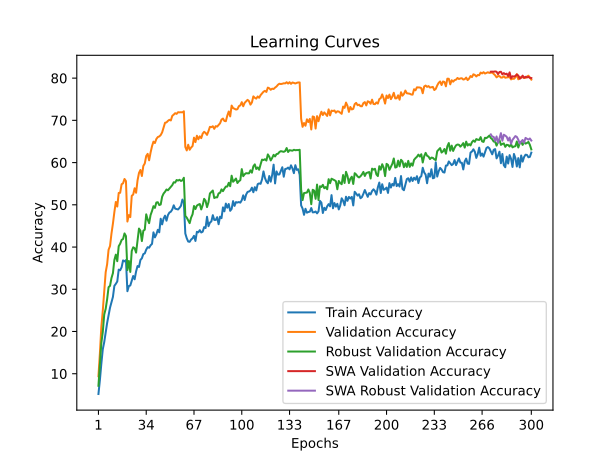

Source data for this figure (header and first rows):
time; train_accuracy; train_loss; valid_accuracy; valid_loss; valid_accuracy_robust; valid_accuracy_swa; valid_accuracy_robust_swa
23,4846; 5,2020; 4,3998; 9,4000; 4,0384; 7,1448; 9,4000; 7,1448
46,6859; 8,4860; 4,2569; 14,8200; 3,7366; 11,9655; 14,8200; 11,9655
69,6806; 12,3640; 4,1186; 21,0900; 3,5001; 17,2621; 21,0900; 17,2621
92,3879; 15,7920; 3,9974; 24,9300; 3,3032; 19,8897; 24,9300; 19,8897
115,4943; 17,4960; 3,9401; 29,6900; 3,0733; 24,0276; 29,6900; 24,0276
139,0071; 19,8240; 3,8640; 34,0400; 2,9579; 25,3793; 34,0400; 25,3793
162,4293; 22,0180; 3,7918; 35,9200; 2,8811; 27,6345; 35,9200; 27,6345
185,6149; 23,8900; 3,7370; 39,3600; 2,7701; 30,4966; 39,3600; 30,4966
208,6929; 25,6420; 3,6691; 40,2400; 2,7045; 30,8138; 40,2400; 30,8138
231,7036; 26,9600; 3,6450; 43,1900; 2,5889; 32,6552; 43,1900; 32,6552
255,0358; 28,1920; 3,6125; 45,5500; 2,5378; 33,8138; 45,5500; 33,8138
278,6309; 30,8080; 3,5128; 48,2900; 2,4254; 36,9379; 48,2900; 36,9379
302,4396; 31,2820; 3,4920; 50,6800; 2,3666; 38,2000; 50,6800; 38,2000
325,8619; 31,8460; 3,4862; 49,5900; 2,3874; 36,6483; 49,5900; 36,6483
349,8007; 34,6520; 3,4070; 52,8100; 2,2796; 40,2000; 52,8100; 40,2000
373,5549; 34,5040; 3,4112; 52,8500; 2,2603; 40,7793; 52,8500; 40,7793
396,4994; 35,2040; 3,3850; 54,8700; 2,2135; 41,6828; 54,8700; 41,6828
419,8898; 36,8320; 3,3129; 55,0900; 2,2025; 41,9034; 55,0900; 41,9034
443,6965; 36,6060; 3,3620; 56,1200; 2,1557; 43,2276; 56,1200; 43,2276
466,9823; 36,9020; 3,3300; 55,6200; 2,1726; 42,5931; 55,6200; 42,5931
490,3601; 29,5420; 3,5856; 46,0400; 2,5344; 34,5448; 46,0400; 34,5448
513,7244; 30,7580; 3,5305; 47,5700; 2,4606; 36,7034; 47,5700; 36,7034
537,3096; 30,8940; 3,5257; 47,0900; 2,5113; 34,1034; 47,0900; 34,1034
561,0346; 32,0260; 3,4818; 52,1300; 2,3144; 39,0759; 52,1300; 39,0759
584,8964; 33,1420; 3,4490; 52,4300; 2,3190; 39,9379; 52,4300; 39,9379
608,2934; 32,3640; 3,4661; 53,9200; 2,2560; 39,7310; 53,9200; 39,7310
632,1478; 34,2200; 3,4183; 52,8500; 2,2926; 38,6828; 52,8500; 38,6828
655,3877; 35,5020; 3,3987; 55,7800; 2,1991; 41,5448; 55,7800; 41,5448
678,7995; 35,2800; 3,3962; 57,5400; 2,1308; 44,3793; 57,5400; 44,3793
702,3771; 36,9440; 3,3089; 58,2500; 2,0985; 43,8621; 58,2500; 43,8621
725,9535; 37,3360; 3,3236; 56,8200; 2,1648; 41,4138; 56,8200; 41,4138
749,2358; 38,3400; 3,2918; 59,2100; 2,0923; 43,8690; 59,2100; 43,8690
772,7395; 38,4860; 3,2933; 59,7900; 2,0740; 44,0966; 59,7900; 44,0966
795,9551; 39,3960; 3,2597; 61,5600; 1,9958; 47,7448; 61,5600; 47,7448
819,3729; 39,9740; 3,2446; 62,0700; 1,9892; 46,5103; 62,0700; 46,5103
842,5768; 39,8360; 3,2641; 60,5400; 2,0327; 45,6552; 60,5400; 45,6552
865,3893; 40,4080; 3,2257; 62,3700; 1,9642; 47,5724; 62,3700; 47,5724
889,7784; 40,7480; 3,2387; 63,8800; 1,9227; 48,5310; 63,8800; 48,5310
913,4185; 43,4780; 3,1334; 64,9600; 1,8906; 49,6828; 64,9600; 49,6828
936,1996; 42,2880; 3,1855; 64,6300; 1,8966; 49,2690; 64,6300; 49,2690
959,5694; 42,9900; 3,1938; 65,5900; 1,8671; 50,5517; 65,5900; 50,5517
982,6409; 44,0820; 3,1118; 66,0500; 1,8643; 50,6138; 66,0500; 50,6138
1006,2450; 43,4860; 3,1441; 66,1900; 1,8566; 49,9379; 66,1900; 49,9379
1029,6980; 46,7020; 3,0593; 66,5200; 1,8305; 50,0759; 66,5200; 50,0759
1052,5480; 45,3720; 3,0898; 67,1600; 1,8152; 51,9241; 67,1600; 51,9241
1075,7066; 46,7540; 3,0498; 68,2800; 1,7827; 52,6690; 68,2800; 52,6690
1098,7513; 47,4300; 3,0304; 69,4300; 1,7432; 53,0897; 69,4300; 53,0897
1121,9312; 46,2400; 3,0504; 69,5200; 1,7531; 53,6276; 69,5200; 53,6276
1144,8202; 47,5680; 3,0180; 69,8800; 1,7384; 53,4414; 69,8800; 53,4414
1168,1023; 48,1600; 2,9896; 70,1300; 1,7288; 53,8621; 70,1300; 53,8621
1191,2734; 48,3720; 3,0195; 69,9800; 1,7189; 54,2690; 69,9800; 54,2690
1214,3892; 48,9000; 3,0021; 71,0700; 1,7004; 54,6621; 71,0700; 54,6621
1237,6251; 49,8860; 2,9477; 71,3600; 1,6883; 55,3379; 71,3600; 55,3379
1260,8360; 49,0880; 2,9802; 71,7000; 1,6761; 55,2690; 71,7000; 55,2690
1284,0733; 48,9820; 2,9641; 71,5400; 1,6817; 55,8759; 71,5400; 55,8759
1307,4210; 48,9000; 2,9828; 71,9300; 1,6745; 55,7379; 71,9300; 55,7379
1330,5335; 49,2900; 2,9545; 71,8900; 1,6793; 55,9241; 71,8900; 55,9241
1354,1810; 49,7680; 2,9671; 71,9300; 1,6725; 55,6483; 71,9300; 55,6483
1378,1206; 51,2460; 2,9378; 71,8900; 1,6749; 55,8000; 71,8900; 55,8000
1400,8883; 50,5080; 2,9494; 72,1500; 1,6652; 56,4069; 72,1500; 56,4069
... 240 more rows
